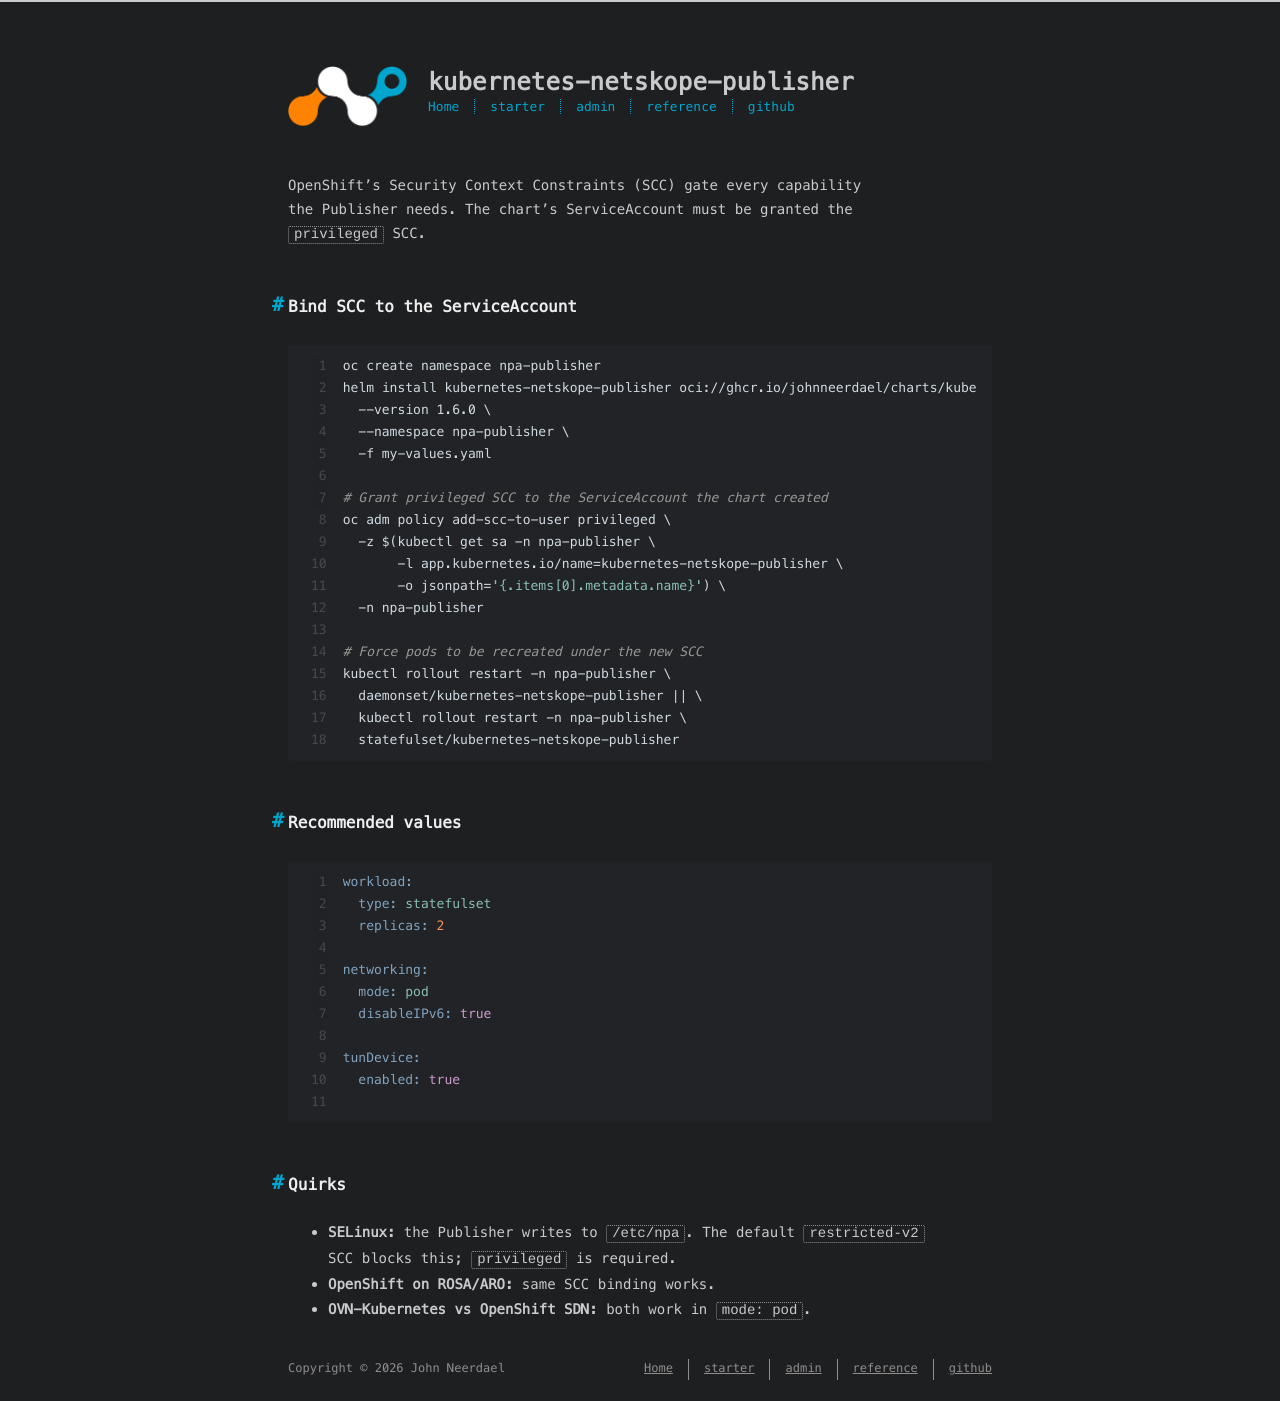

repository: johnneerdael/kubernetes-netskope-publisher · page: admin/chart/distributions/openshift/index.html · generator: jekyll

---
title: OpenShift
date: 2026-05-18
---

OpenShift's Security Context Constraints (SCC) gate every capability
the Publisher needs. The chart's ServiceAccount must be granted the
`privileged` SCC.

## Bind SCC to the ServiceAccount

```bash
oc create namespace npa-publisher
helm install kubernetes-netskope-publisher oci://ghcr.io/johnneerdael/charts/kubernetes-netskope-publisher \
  --version 1.6.0 \
  --namespace npa-publisher \
  -f my-values.yaml

# Grant privileged SCC to the ServiceAccount the chart created
oc adm policy add-scc-to-user privileged \
  -z $(kubectl get sa -n npa-publisher \
       -l app.kubernetes.io/name=kubernetes-netskope-publisher \
       -o jsonpath='{.items[0].metadata.name}') \
  -n npa-publisher

# Force pods to be recreated under the new SCC
kubectl rollout restart -n npa-publisher \
  daemonset/kubernetes-netskope-publisher || \
  kubectl rollout restart -n npa-publisher \
  statefulset/kubernetes-netskope-publisher
```

## Recommended values

```yaml
workload:
  type: statefulset
  replicas: 2

networking:
  mode: pod
  disableIPv6: true

tunDevice:
  enabled: true

```

## Quirks

- **SELinux:** the Publisher writes to `/etc/npa`. The default `restricted-v2`
  SCC blocks this; `privileged` is required.
- **OpenShift on ROSA/ARO:** same SCC binding works.
- **OVN-Kubernetes vs OpenShift SDN:** both work in `mode: pod`.
